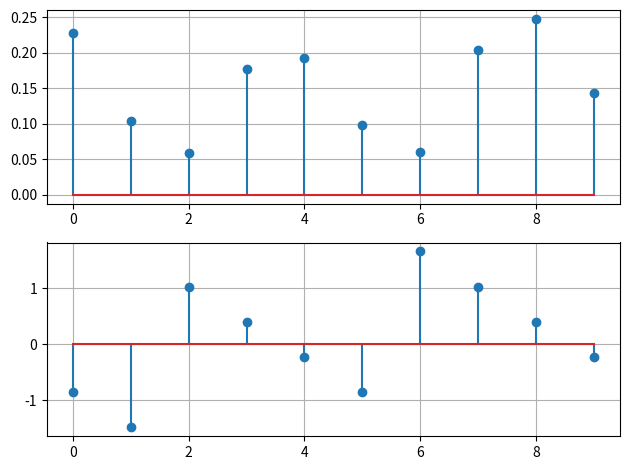

This chart was generated by the following Python code: (Note: this script raises an exception after producing the figure.)
import numpy as np
import matplotlib.pyplot as plt


def frequency_response(a, b, f, fs):
    """
    周波数応答を計算する
    Args:
        a (ndarray): y の係数
        b (ndarray): x の係数
        f (float): 周波数
        fs (float): サンプリング周波数
    Returns:
        H (ndarray): 周波数応答
    """
    omega = 2 + np.pi * f / fs
    sum_a = np.sum(a * np.exp(-1j * omega * np.arange(1, len(a))))
    sum_b = np.sum(b * np.exp(-1j * omega * np.arange(0, len(b))))
    H = sum_b / (1 + sum_a)
    return H


fs = 16000
a = np.array([1])
b = np.array([0.2 for i in range(5)])
N = 10
H = np.zeros(N, dtype="complex")
for i in range(N):
    f = (i / N) * fs
    H[i] = frequency_response(a, b, f, fs)

fig = plt.figure()
ax1 = fig.add_subplot(2, 1, 1)
ax2 = fig.add_subplot(2, 1, 2)
ax1.stem(np.abs(H), label="Amplitude")
ax2.stem(np.angle(H), label="Angle")
ax1.grid(True)
ax2.grid(True)
fig.tight_layout()
plt.savefig("outputs/09.pdf")
plt.show()

print("success!")
